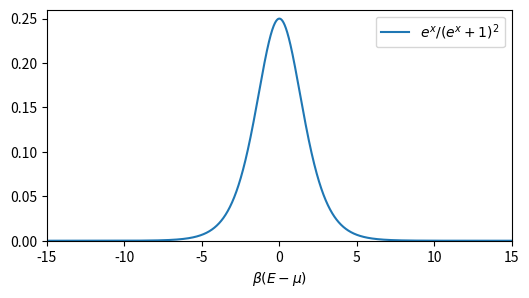

Reproduce this figure in Python.
#!/usr/bin/python3
# ------------------------------------------------------------------
# Plot integrand appearing in Sommerfeld expansion, vs. (E-mu)/T
import numpy as np
import matplotlib.pyplot as plt
plt.rcParams["figure.figsize"] = (6,3)

x = np.arange(-15, 15, 0.01)
integrand = np.exp(x) / (np.exp(x) + 1)**2
plt.plot(x, integrand, label="$e^x / (e^x + 1)^2$")
plt.xlabel('$\\beta(E - \\mu)$')
plt.xlim([-15.0, 15.0])
plt.ylim([0.0, 0.26])
plt.xticks([-15,-10,-5,0,5,10,15])
plt.legend(loc='upper right')
#plt.show()
plt.savefig('unit08_Sommerfeld.pdf', bbox_inches='tight')
# ------------------------------------------------------------------
